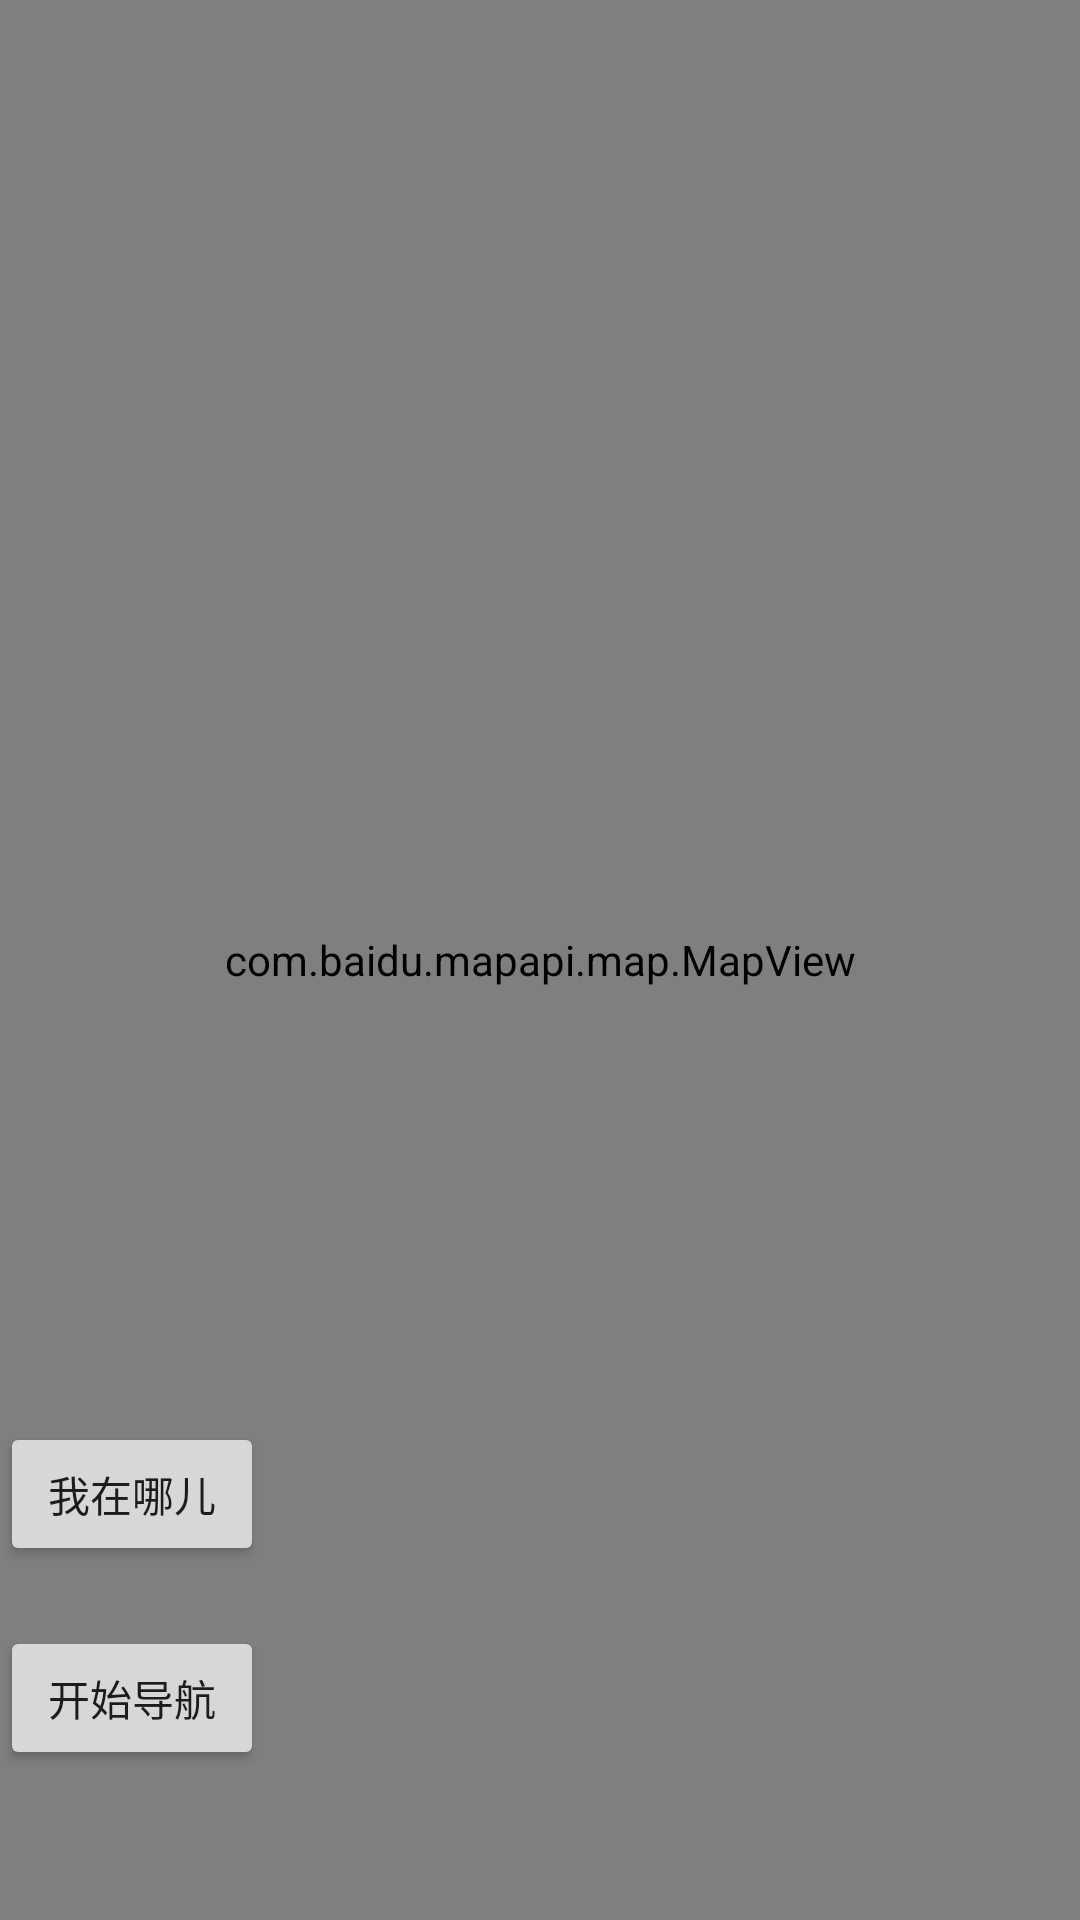

Reconstruct the res/layout file that produces this screen, plus the resources it refers to.
<!-- AndroidManifest.xml: application theme AppTheme -->
<!-- res/layout/activity_navigation.xml -->
<?xml version="1.0" encoding="utf-8"?>
<RelativeLayout xmlns:android="http://schemas.android.com/apk/res/android"
    android:layout_width="match_parent"
    android:layout_height="match_parent">

    <com.baidu.mapapi.map.MapView
        android:id="@+id/map_view"
        android:layout_width="match_parent"
        android:layout_height="match_parent"
        android:clickable="true" />

    <LinearLayout
        android:layout_width="wrap_content"
        android:layout_height="wrap_content"
        android:layout_alignParentBottom="true"
        android:layout_alignParentLeft="true"
        android:layout_marginBottom="50dp"
        android:orientation="vertical">

        <Button
            android:id="@+id/bt_my_location"
            android:layout_width="wrap_content"
            android:layout_height="wrap_content"
            android:layout_marginBottom="20dp"
            android:text="@string/my_location" />

        <Button
            android:id="@+id/bt_real_nav"
            android:layout_width="wrap_content"
            android:layout_height="wrap_content"
            android:text="@string/navigate_start" />
    </LinearLayout>

</RelativeLayout>
<!-- resources referenced by this layout -->
<resources>
  <string name="my_location">我在哪儿</string>
  <string name="navigate_start">开始导航</string>
  <style name="AppTheme" parent="Theme.AppCompat.Light.DarkActionBar">
          
          
          <item name="windowNoTitle">true</item>
      </style>
</resources>
